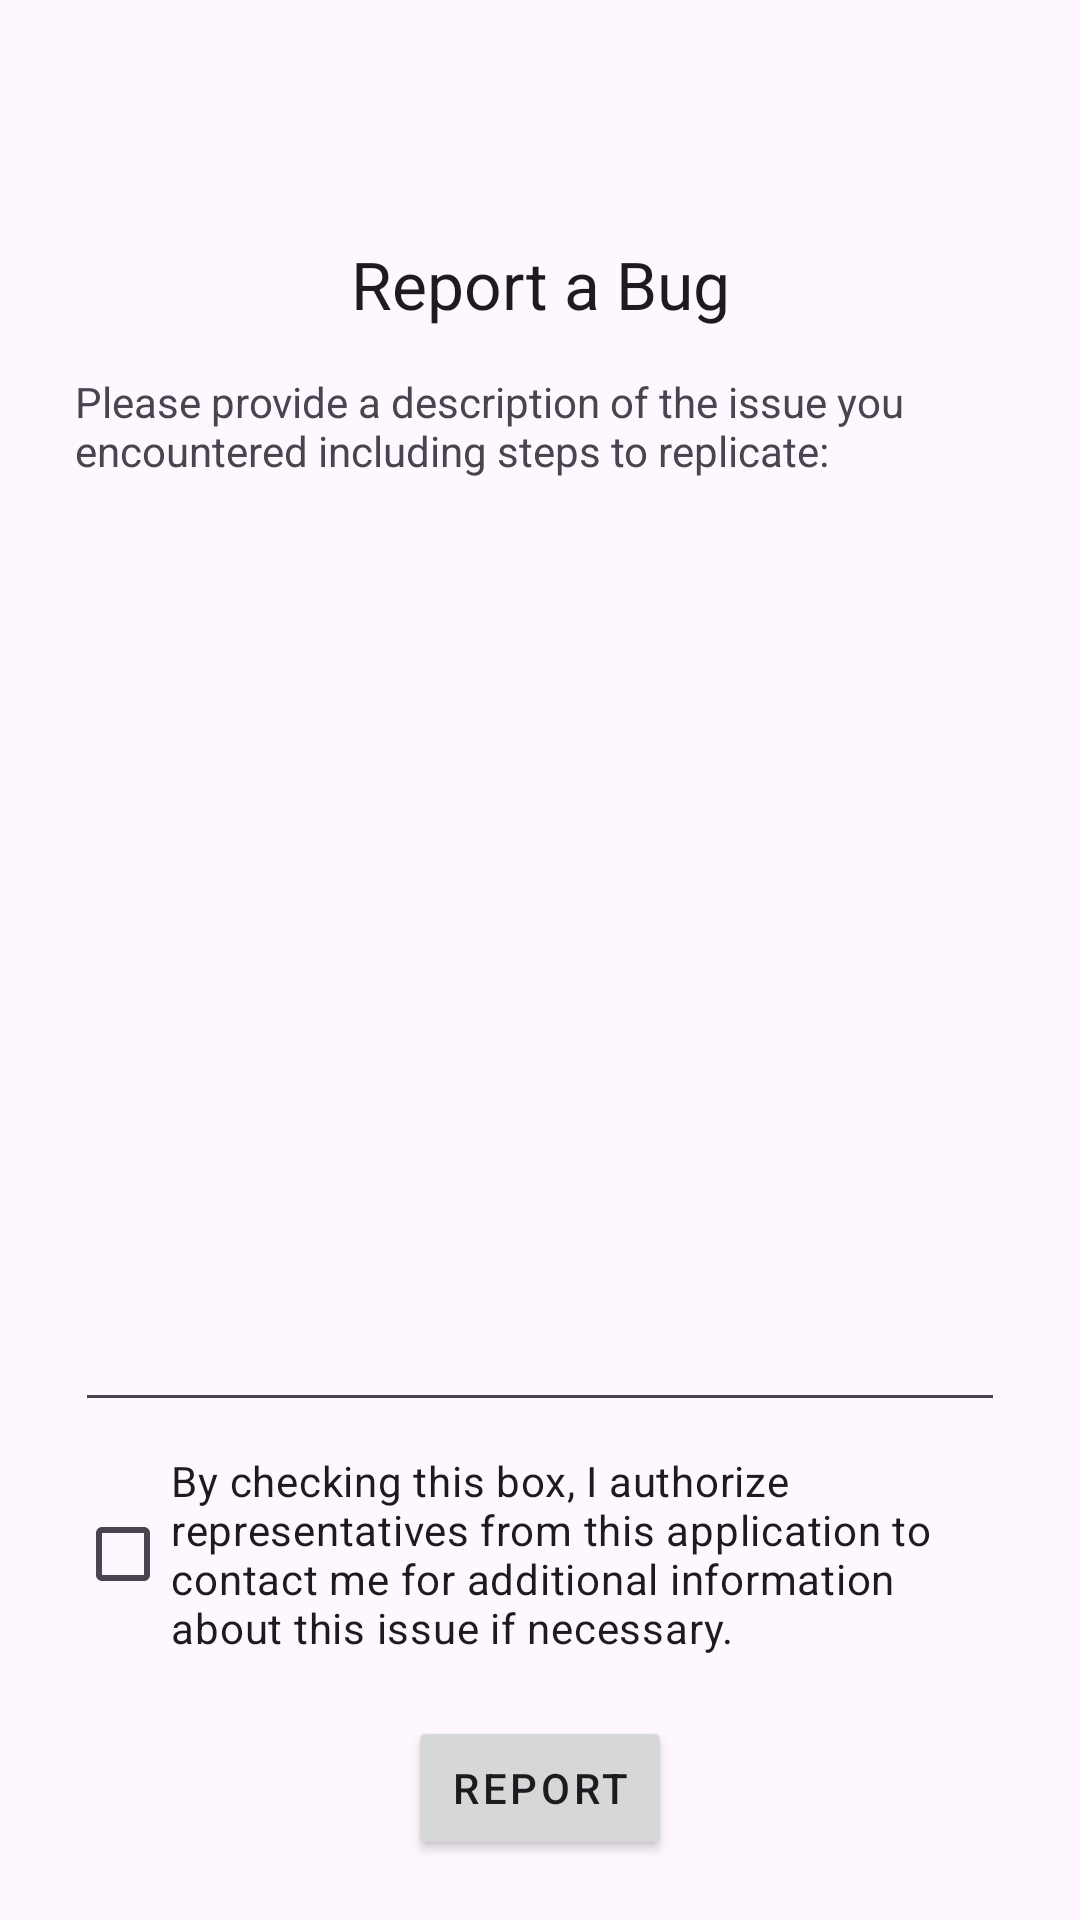

Android layout source for this screen:
<!-- AndroidManifest.xml: application theme Theme.StarLists -->
<!-- res/layout/report_a_bug_activity.xml -->
<?xml version="1.0" encoding="utf-8"?>
<LinearLayout xmlns:android="http://schemas.android.com/apk/res/android"
    xmlns:tools="http://schemas.android.com/tools"
    android:layout_width="match_parent"
    android:layout_height="match_parent"
    android:orientation="vertical"
    android:paddingHorizontal="@dimen/report_a_bug_padding_horizontal"
    android:paddingTop="@dimen/report_a_bug_padding_top"
    tools:context=".BugReport.ReportABugActivity">

    <TextView
        android:layout_width="match_parent"
        android:layout_height="wrap_content"
        android:layout_marginBottom="@dimen/report_a_bug_title_margin_bottom"
        android:gravity="center"
        android:padding="@dimen/login_row_padding"
        android:text="@string/report_a_bug_title"
        android:textAppearance="@style/TextAppearance.Material3.TitleLarge" />

    <TextView
        android:layout_width="wrap_content"
        android:layout_height="wrap_content"
        android:layout_weight="0"
        android:text="@string/report_a_bug_instructions" />

    <EditText
        android:id="@+id/bug_report"
        android:layout_width="match_parent"
        android:layout_height="0dp"
        android:layout_marginBottom="@dimen/report_a_bug_input_bottom_margin"
        android:layout_weight="1"
        android:autofillHints="@null"
        android:inputType="textMultiLine"
        android:scrollbars="vertical" />

    <CheckBox
        android:id="@+id/contact_authorization_checkbox"
        android:layout_width="match_parent"
        android:layout_height="wrap_content"
        android:text="@string/report_a_bug_contact_authorization" />

    <Button
        android:id="@+id/report_a_bug_button_button"
        android:layout_width="wrap_content"
        android:layout_height="wrap_content"
        android:layout_gravity="center"
        android:layout_marginVertical="20dp"
        android:text="@string/report"
        android:textAppearance="@style/TextAppearance.MaterialComponents.Button" />

</LinearLayout>
<!-- resources referenced by this layout -->
<resources>
  <dimen name="login_row_padding">5dp</dimen>
  <dimen name="report_a_bug_input_bottom_margin">10dp</dimen>&gt;
  <dimen name="report_a_bug_padding_horizontal">25dp</dimen>
  <dimen name="report_a_bug_padding_top">75sp</dimen>
  <dimen name="report_a_bug_title_margin_bottom">10sp</dimen>
  <string name="report">Report</string>
  <string name="report_a_bug_contact_authorization">By checking this box, I authorize representatives from this application to contact me for additional information about this issue if necessary.</string>
  <string name="report_a_bug_instructions">Please provide a description of the issue you encountered including steps to replicate:</string>
  <string name="report_a_bug_title">Report a Bug</string>
  <style name="Theme.StarLists" parent="Base.Theme.StarLists" />
  <style name="Base.Theme.StarLists" parent="Theme.Material3.DayNight.NoActionBar">
          
          
          <item name="colorPrimary">#0A1E5B</item>
      </style>
</resources>
